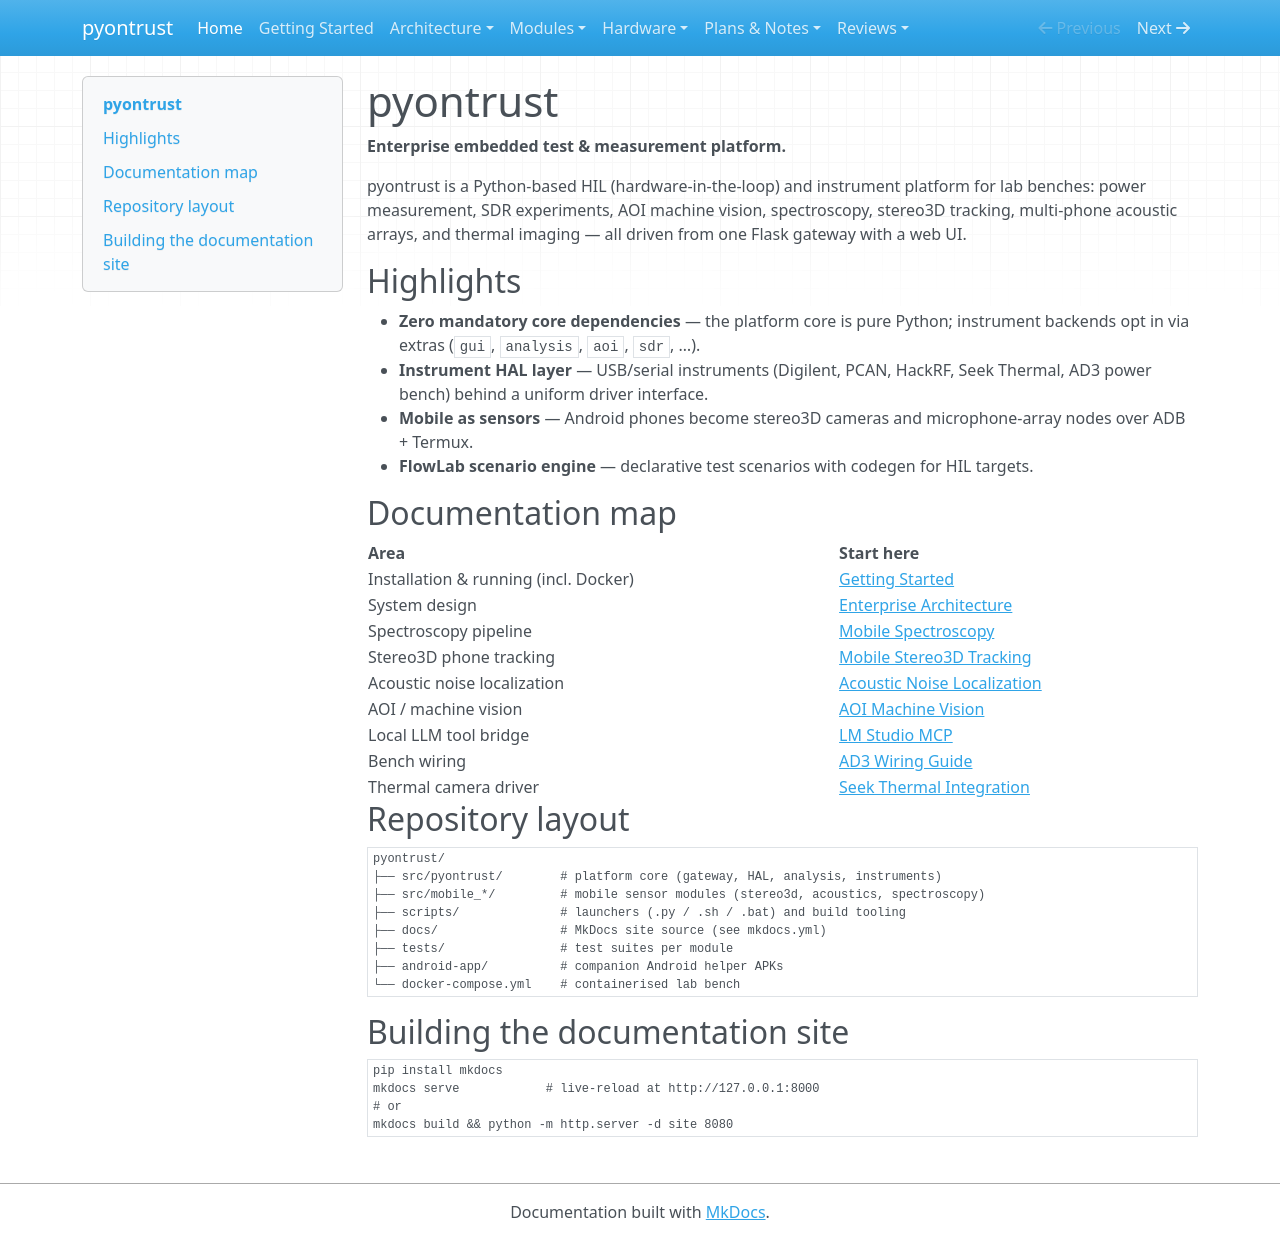

repository: xsession/pyontrust · page: index.html · generator: mkdocs

# pyontrust

**Enterprise embedded test & measurement platform.**

pyontrust is a Python-based HIL (hardware-in-the-loop) and instrument
platform for lab benches: power measurement, SDR experiments, AOI machine
vision, spectroscopy, stereo3D tracking, multi-phone acoustic arrays, and
thermal imaging — all driven from one Flask gateway with a web UI.

## Highlights

- **Zero mandatory core dependencies** — the platform core is pure Python;
  instrument backends opt in via extras (`gui`, `analysis`, `aoi`, `sdr`, …).
- **Instrument HAL layer** — USB/serial instruments (Digilent, PCAN, HackRF,
  Seek Thermal, AD3 power bench) behind a uniform driver interface.
- **Mobile as sensors** — Android phones become stereo3D cameras and
  microphone-array nodes over ADB + Termux.
- **FlowLab scenario engine** — declarative test scenarios with codegen for
  HIL targets.

## Documentation map

| Area | Start here |
|---|---|
| Installation & running (incl. Docker) | [Getting Started](getting-started.md) |
| System design | [Enterprise Architecture](architecture/ENTERPRISE_ARCHITECTURE.md) |
| Spectroscopy pipeline | [Mobile Spectroscopy](modules/mobile-spectroscopy.md) |
| Stereo3D phone tracking | [Mobile Stereo3D Tracking](modules/mobile-stereo3d-tracking.md) |
| Acoustic noise localization | [Acoustic Noise Localization](modules/mobile-acoustics-noise-localization.md) |
| AOI / machine vision | [AOI Machine Vision](modules/aoi-machine-vision.md) |
| Local LLM tool bridge | [LM Studio MCP](modules/lm-studio-mcp.md) |
| Bench wiring | [AD3 Wiring Guide](hardware/ad3-wiring-guide.md) |
| Thermal camera driver | [Seek Thermal Integration](hardware/seek-thermal-integration.md) |

## Repository layout

```
pyontrust/
├── src/pyontrust/        # platform core (gateway, HAL, analysis, instruments)
├── src/mobile_*/         # mobile sensor modules (stereo3d, acoustics, spectroscopy)
├── scripts/              # launchers (.py / .sh / .bat) and build tooling
├── docs/                 # MkDocs site source (see mkdocs.yml)
├── tests/                # test suites per module
├── android-app/          # companion Android helper APKs
└── docker-compose.yml    # containerised lab bench
```

## Building the documentation site

```bash
pip install mkdocs
mkdocs serve            # live-reload at http://127.0.0.1:8000
# or
mkdocs build && python -m http.server -d site 8080
```
